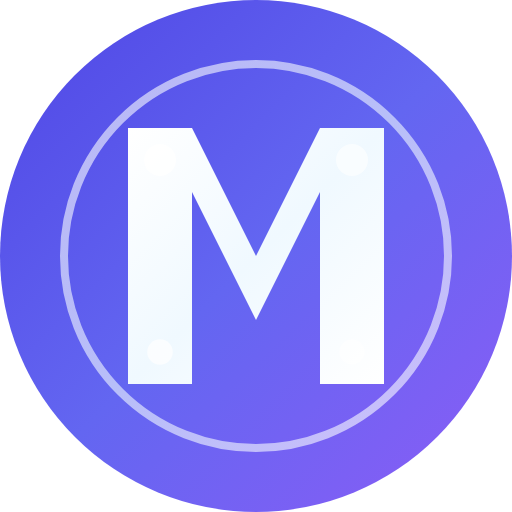
t = 0.00 s
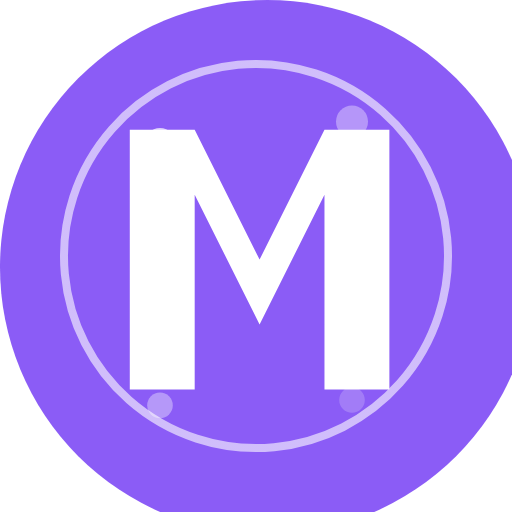
t = 1.75 s
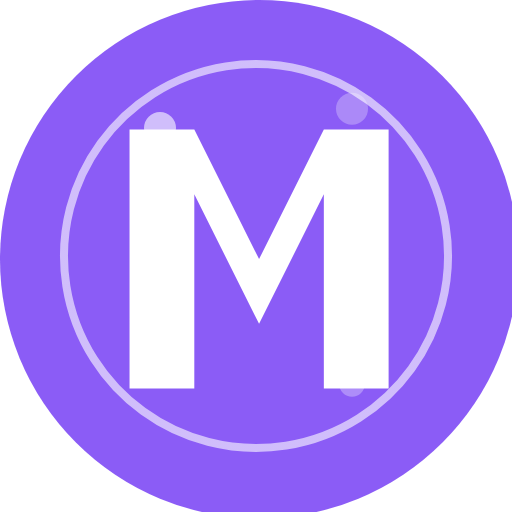
t = 3.50 s
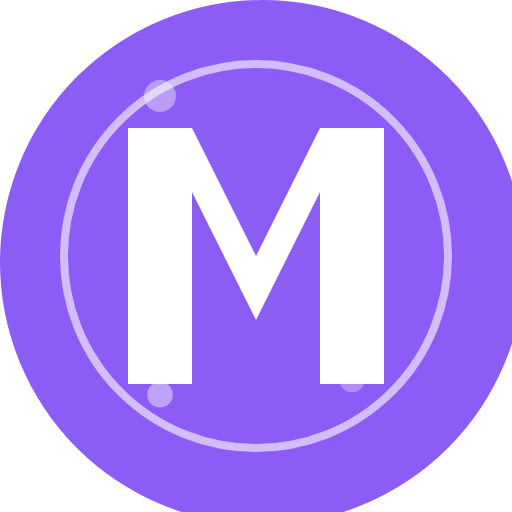
t = 5.00 s
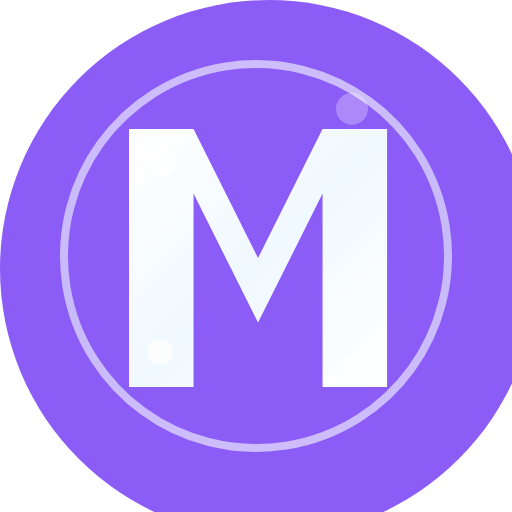
t = 6.00 s
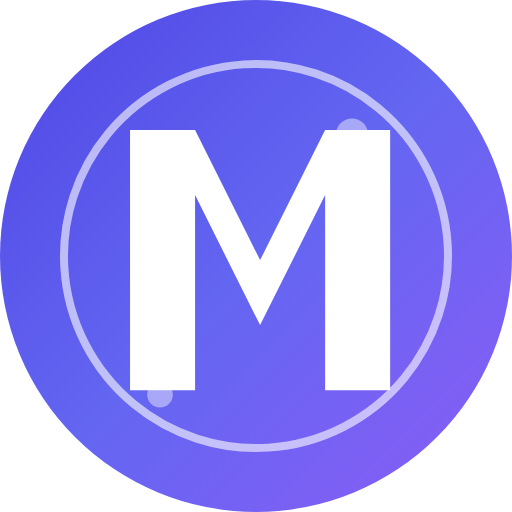
t = 8.00 s

The animated SVG that drew these frames (rendered in a browser with its animation timeline set to each time). Animation: 14 SMIL elements (animate=9,animateTransform=5); one cycle of 10.00 s, repeats indefinitely.

<svg width="32" height="32" viewBox="0 0 32 32" xmlns="http://www.w3.org/2000/svg">
  <defs>
    <!-- Gradient definitions -->
    <linearGradient id="bgGradient" x1="0%" y1="0%" x2="100%" y2="100%">
      <stop offset="0%" style="stop-color:#4f46e5;stop-opacity:1" />
      <stop offset="50%" style="stop-color:#6366f1;stop-opacity:1" />
      <stop offset="100%" style="stop-color:#8b5cf6;stop-opacity:1" />
      <animateTransform
        attributeName="gradientTransform"
        type="rotate"
        values="0 16 16;360 16 16"
        dur="8s"
        repeatCount="indefinite"/>
    </linearGradient>
    
    <linearGradient id="textGradient" x1="0%" y1="0%" x2="100%" y2="100%">
      <stop offset="0%" style="stop-color:#ffffff;stop-opacity:1" />
      <stop offset="50%" style="stop-color:#f0f9ff;stop-opacity:1" />
      <stop offset="100%" style="stop-color:#ffffff;stop-opacity:1" />
      <animateTransform
        attributeName="gradientTransform"
        type="rotate"
        values="0 16 16;-360 16 16"
        dur="6s"
        repeatCount="indefinite"/>
    </linearGradient>
    
    <!-- Pulse animation -->
    <animate id="pulse" attributeName="r" values="16;20;16" dur="3s" repeatCount="indefinite"/>
  </defs>
  
  <!-- Background circle with animated gradient -->
  <circle cx="16" cy="16" r="16" fill="url(#bgGradient)">
    <animateTransform
      attributeName="transform"
      type="scale"
      values="1;1.05;1"
      dur="4s"
      repeatCount="indefinite"/>
  </circle>
  
  <!-- Inner glow effect -->
  <circle cx="16" cy="16" r="12" fill="none" stroke="url(#textGradient)" stroke-width="0.5" opacity="0.6">
    <animateTransform
      attributeName="transform"
      type="rotate"
      values="0 16 16;360 16 16"
      dur="10s"
      repeatCount="indefinite"/>
  </circle>
  
  <!-- Main "M" letter -->
  <path d="M8 24 L8 8 L12 8 L16 16 L20 8 L24 8 L24 24 L20 24 L20 12 L16 20 L12 12 L12 24 Z" 
        fill="url(#textGradient)" 
        font-family="Inter, sans-serif" 
        font-weight="bold">
    <!-- Subtle scale animation for the letter -->
    <animateTransform
      attributeName="transform"
      type="scale"
      values="1;1.02;1"
      dur="5s"
      repeatCount="indefinite"/>
  </path>
  
  <!-- Floating particles -->
  <circle cx="10" cy="10" r="1" fill="#ffffff" opacity="0.8">
    <animate attributeName="cy" values="10;6;10" dur="2s" repeatCount="indefinite"/>
    <animate attributeName="opacity" values="0.8;0.4;0.8" dur="2s" repeatCount="indefinite"/>
  </circle>
  
  <circle cx="22" cy="10" r="1" fill="#ffffff" opacity="0.6">
    <animate attributeName="cy" values="10;6;10" dur="2.5s" repeatCount="indefinite"/>
    <animate attributeName="opacity" values="0.6;0.2;0.6" dur="2.5s" repeatCount="indefinite"/>
  </circle>
  
  <circle cx="10" cy="22" r="0.8" fill="#ffffff" opacity="0.7">
    <animate attributeName="cy" values="22;26;22" dur="3s" repeatCount="indefinite"/>
    <animate attributeName="opacity" values="0.7;0.3;0.7" dur="3s" repeatCount="indefinite"/>
  </circle>
  
  <circle cx="22" cy="22" r="0.8" fill="#ffffff" opacity="0.5">
    <animate attributeName="cy" values="22;26;22" dur="2.8s" repeatCount="indefinite"/>
    <animate attributeName="opacity" values="0.5;0.1;0.5" dur="2.8s" repeatCount="indefinite"/>
  </circle>
</svg>
